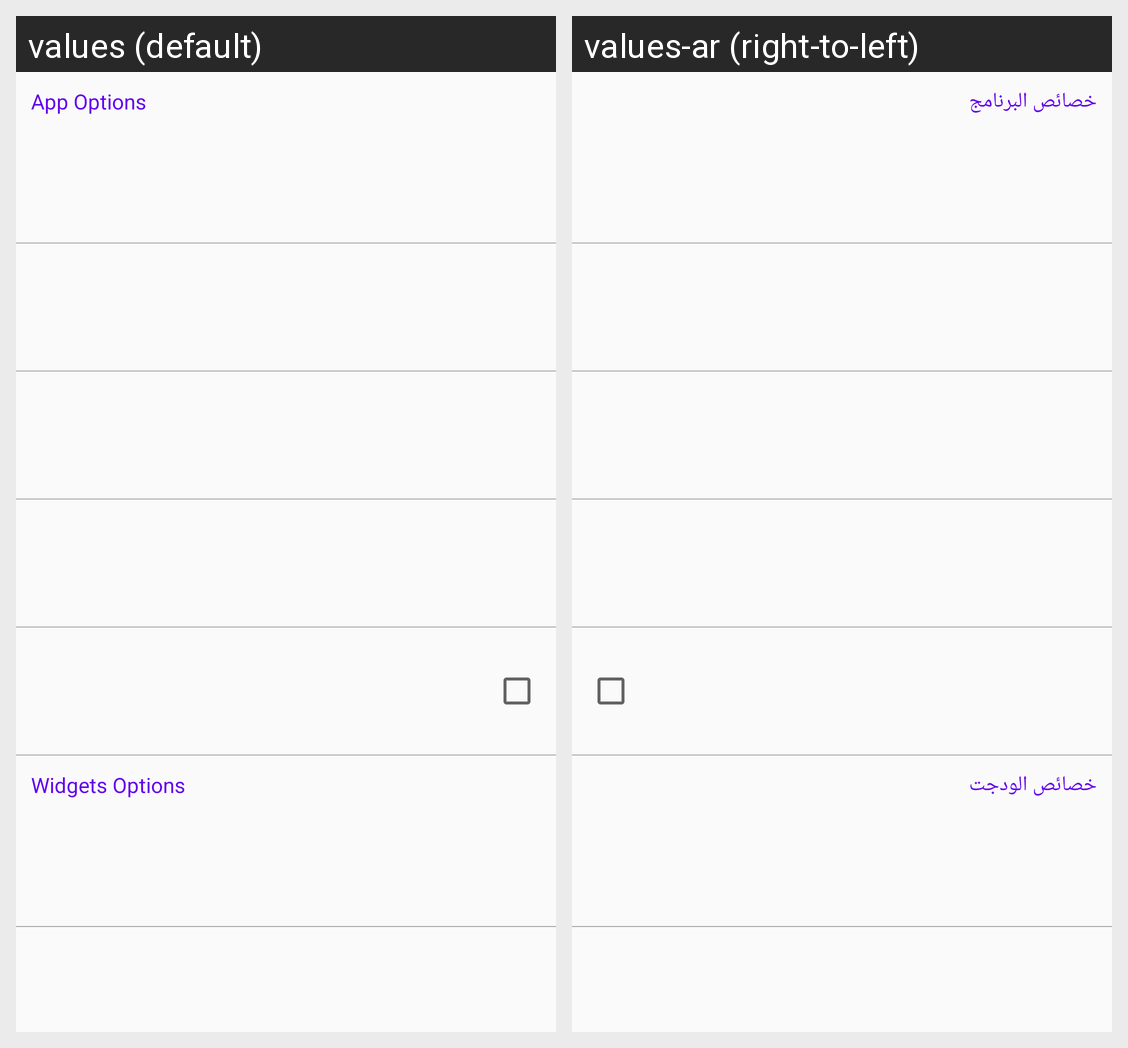

Strings drawn on this Android screen and how each of the app's shown locales translates them:
Android screen res/layout/settings_layouts_display_options.xml rendered under 2 locales, left to right: values (default), values-ar (right-to-left). Device: Nexus 5 (rendered at 1080×1920; each locale shown at half size, 540×960, under a caption strip naming it); theme AppTheme.
Strings drawn on this screen, with the default value and each locale's value (text and hints the layout hard-codes, and strings that could not be matched under every locale, appear in the picture but are not listed):

app_options
  values: App Options
  values-ar: خصائص البرنامج

widgets_options
  values: Widgets Options
  values-ar: خصائص الودجت
